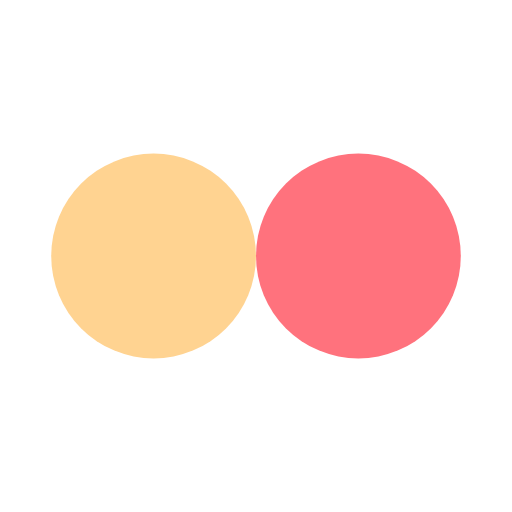
t = 0.00 s
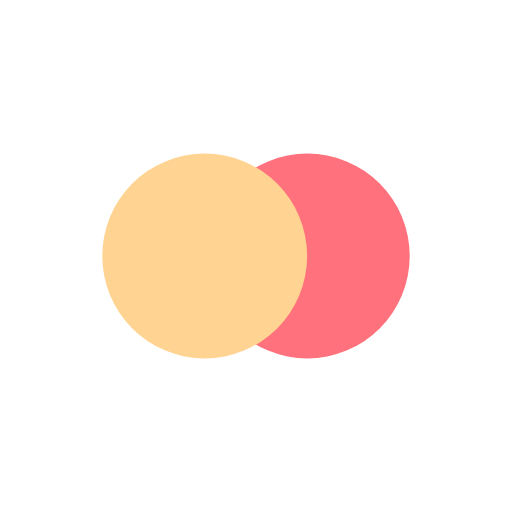
t = 0.23 s
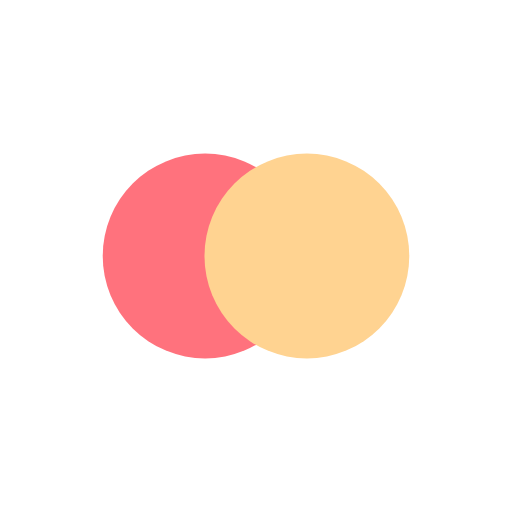
t = 0.69 s
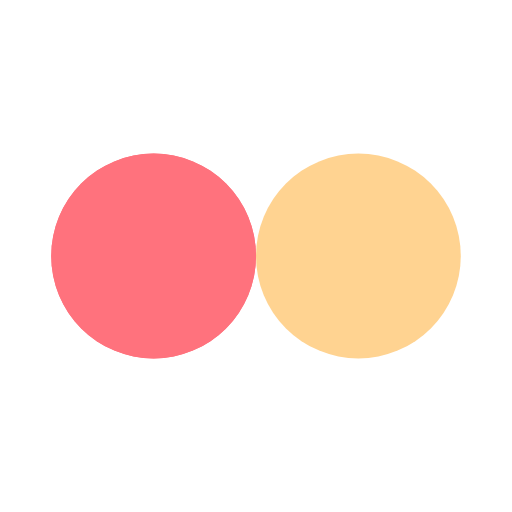
t = 0.93 s
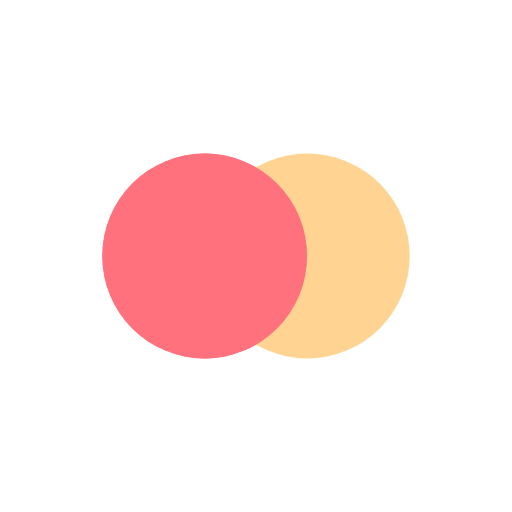
t = 1.16 s
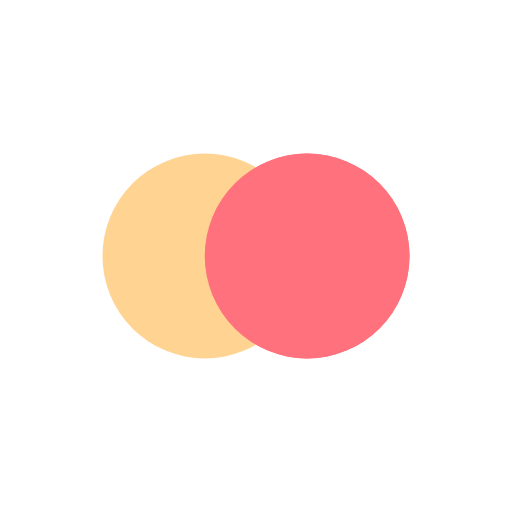
t = 1.62 s

The animated SVG that drew these frames (rendered in a browser with its animation timeline set to each time). Animation: 4 SMIL elements (animate=4); one cycle of 1.85 s, repeats indefinitely.

<?xml version="1.0" encoding="utf-8"?>
<svg xmlns="http://www.w3.org/2000/svg" xmlns:xlink="http://www.w3.org/1999/xlink" style="margin: auto; background: none; display: block; shape-rendering: auto;" width="78px" height="78px" viewBox="0 0 100 100" preserveAspectRatio="xMidYMid">
<circle cx="30" cy="50" fill="#ff727d" r="20">
  <animate attributeName="cx" repeatCount="indefinite" dur="1.8518518518518516s" keyTimes="0;0.5;1" values="30;70;30" begin="-0.9259259259259258s"></animate>
</circle>
<circle cx="70" cy="50" fill="#ffd391" r="20">
  <animate attributeName="cx" repeatCount="indefinite" dur="1.8518518518518516s" keyTimes="0;0.5;1" values="30;70;30" begin="0s"></animate>
</circle>
<circle cx="30" cy="50" fill="#ff727d" r="20">
  <animate attributeName="cx" repeatCount="indefinite" dur="1.8518518518518516s" keyTimes="0;0.5;1" values="30;70;30" begin="-0.9259259259259258s"></animate>
  <animate attributeName="fill-opacity" values="0;0;1;1" calcMode="discrete" keyTimes="0;0.499;0.5;1" dur="1.8518518518518516s" repeatCount="indefinite"></animate>
</circle>
<!-- [ldio] generated by https://loading.io/ --></svg>
